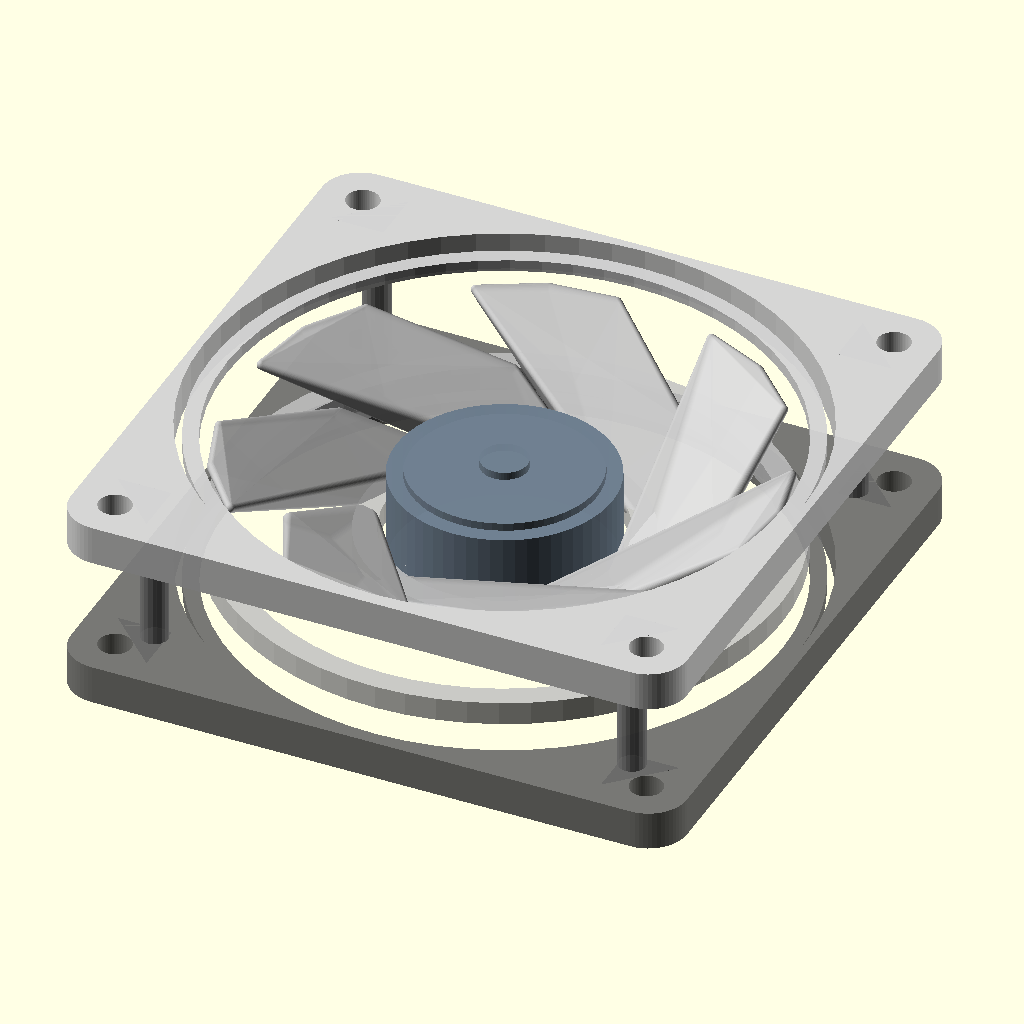
Cell 1: the model at its default parameters.
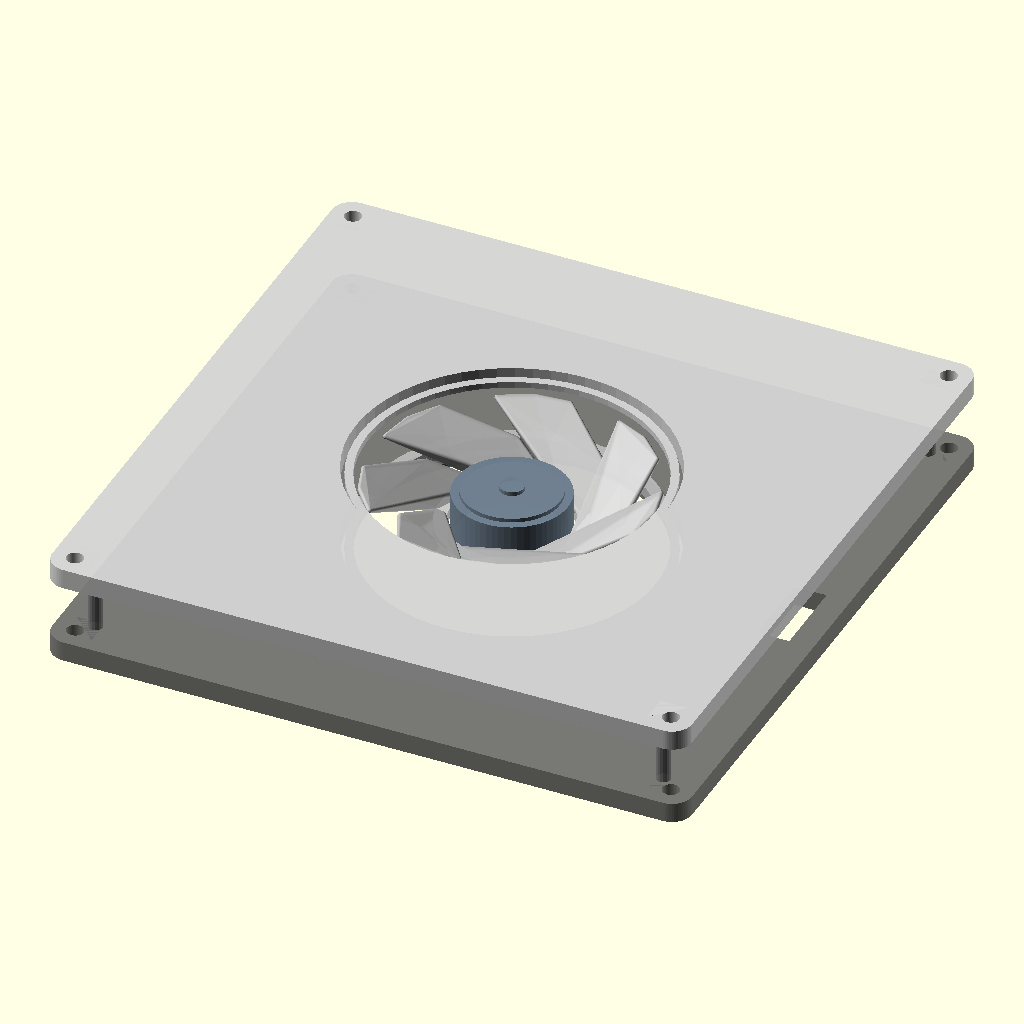
Cell 2 — fan_width set to 160, the other parameters unchanged.
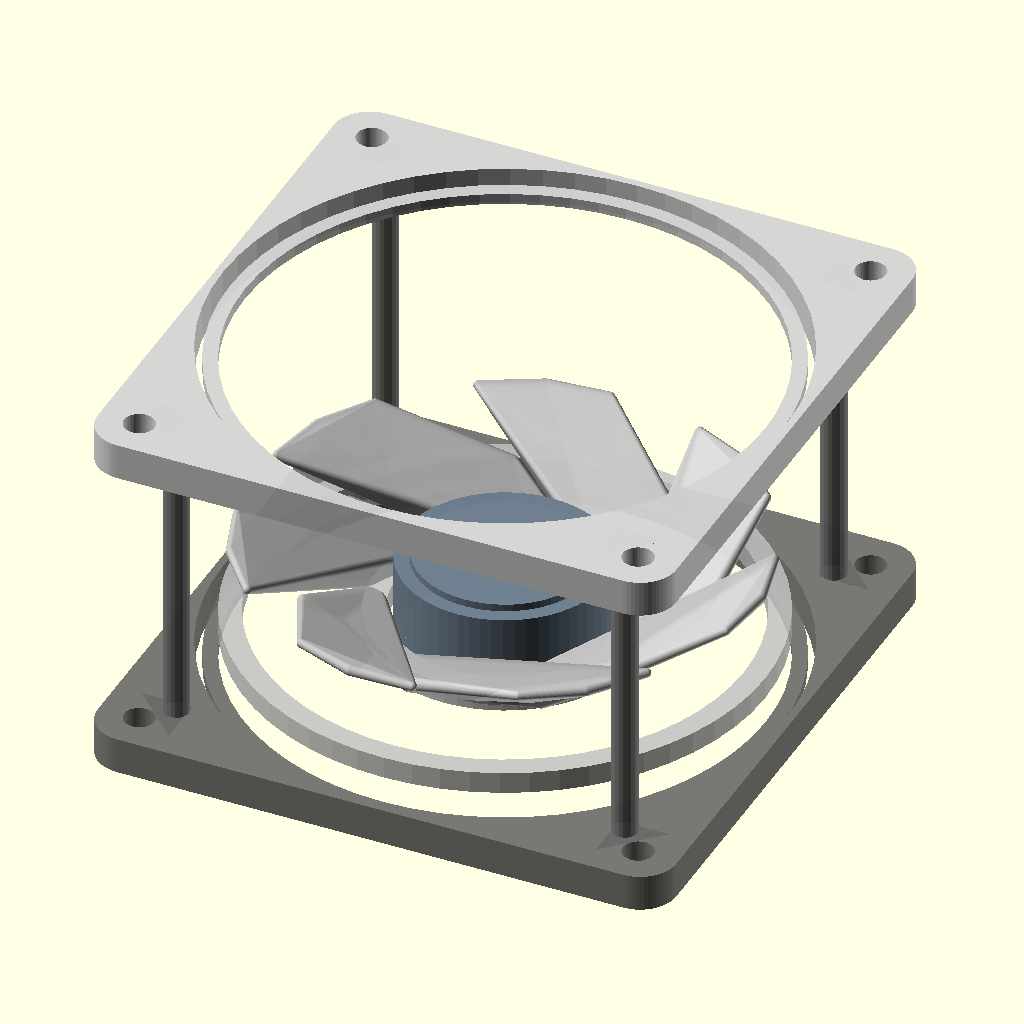
Cell 3 — fan_height set to 50, the other parameters unchanged.
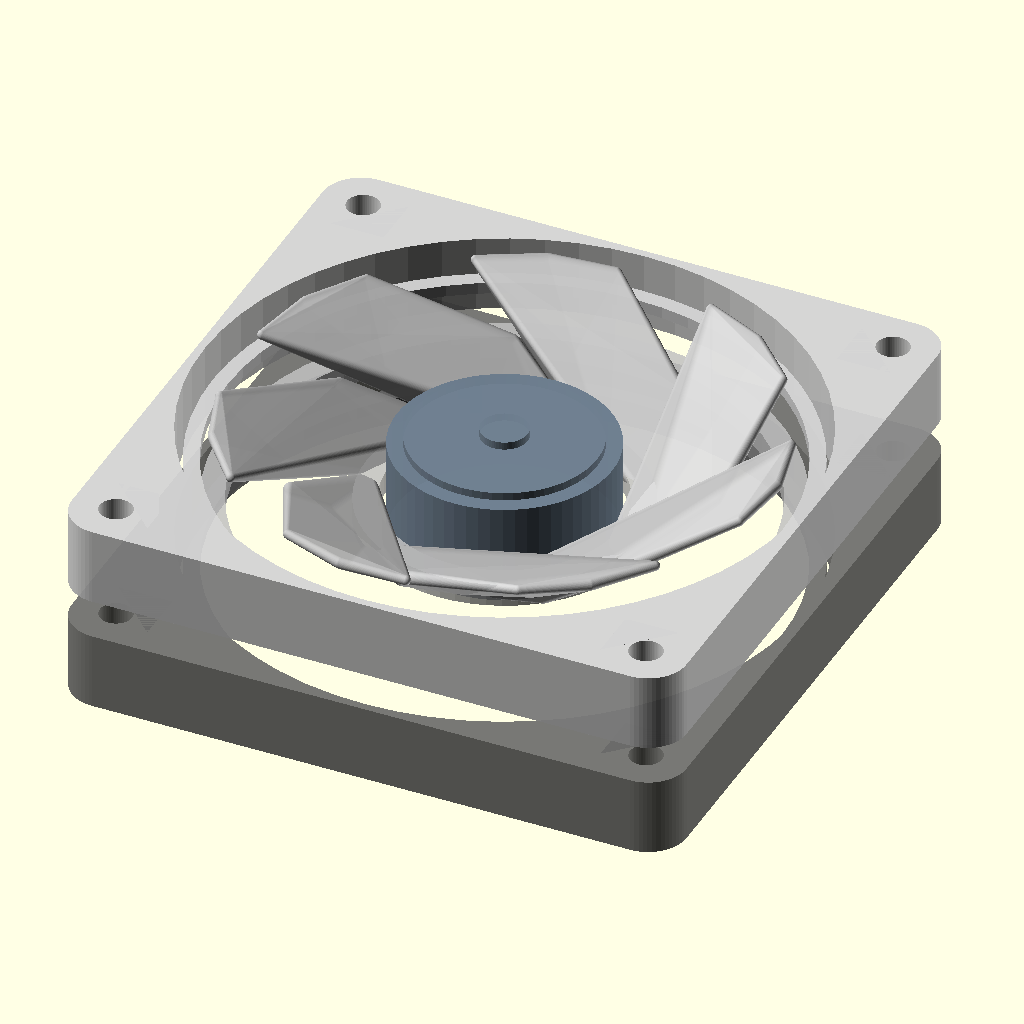
Cell 4: frame_thick = 10 (everything else at default).
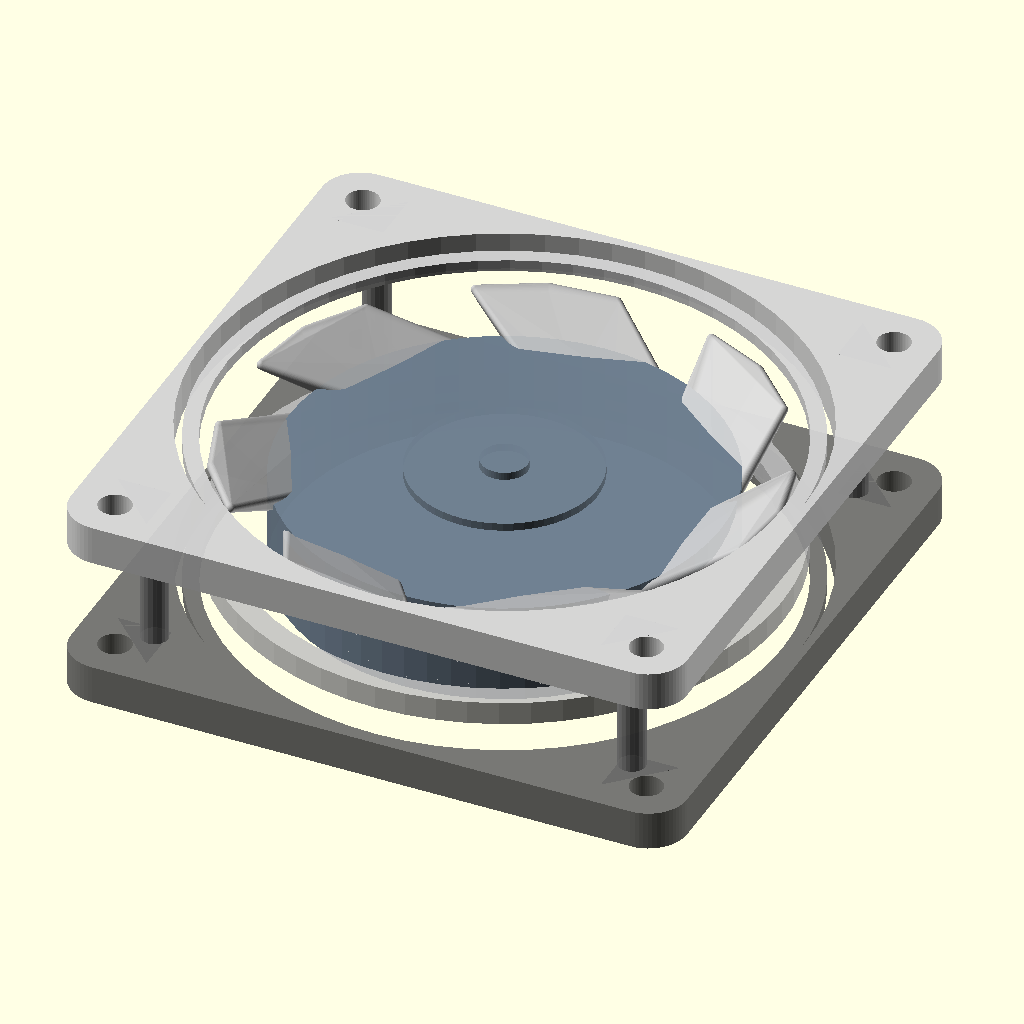
Cell 5 — hub_dia set to 56, the other parameters unchanged.
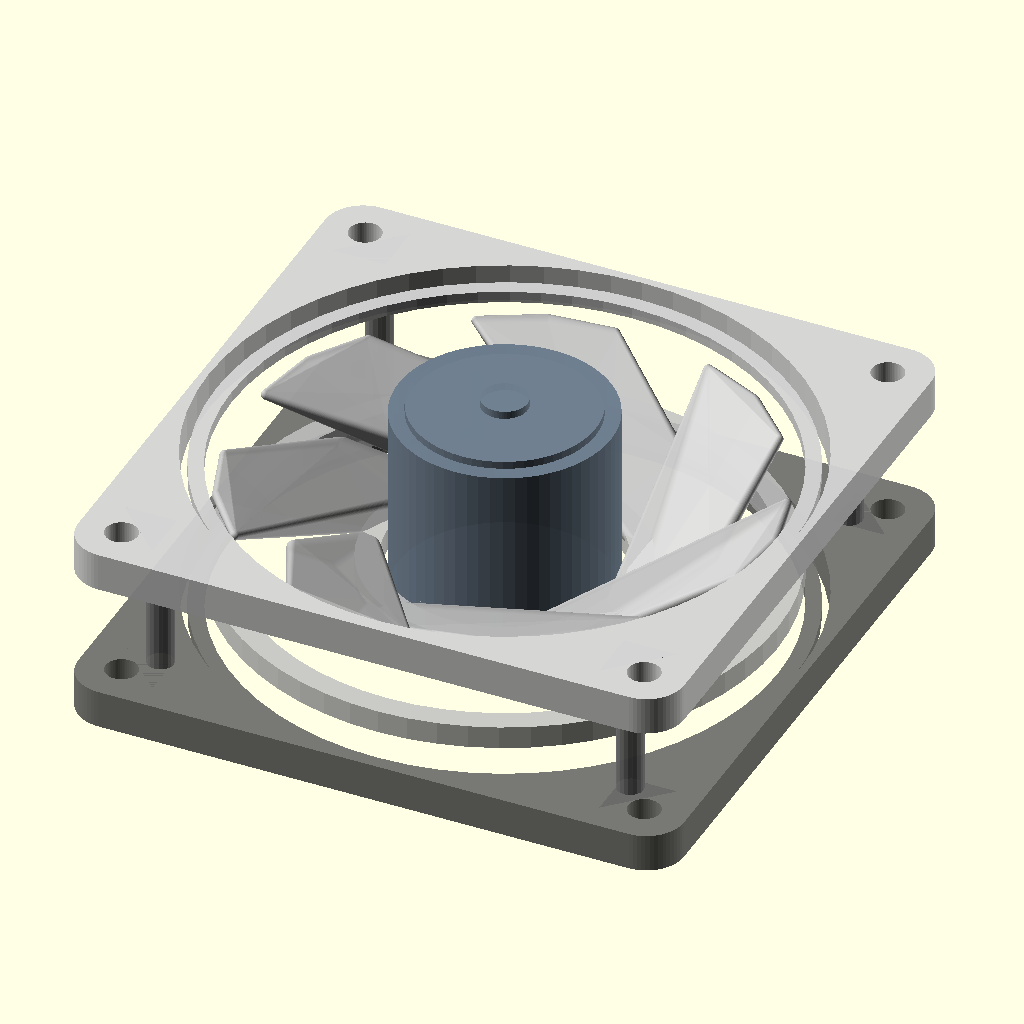
Cell 6: hub_height = 26 (everything else at default).
All cells are drawn from the same view direction (rotation 55°, 0°, 25°, orthographic, colour scheme Cornfield), but the view is re-fitted for each cell, so position and scale can differ between cells as well as the parameter.
The OpenSCAD source (projects/p3d-bench/demo/runs/image2cad_articraft_pc_fan_128372_image_openscad_glm_5v_turbo-reason/generated.scad):
// ============================================================
// PARAMETRIC COMPUTER COOLING FAN MODEL
// OpenSCAD script for 80mm axial fan representation
// ============================================================

// ----------------------------------------
// GLOBAL PARAMETERS
// ----------------------------------------
$fn = 60;  // Fragment resolution for curves

// Fan overall dimensions (80mm standard fan)
fan_width = 80;           // Square frame width (mm)
fan_height = 25;          // Total assembly height (mm)
frame_thick = 5.0;        // Thickness of top/bottom frames (mm)

// Motor hub
hub_dia = 28;             // Central hub diameter (mm)
hub_height = 13;          // Hub protrusion height (mm)
hub_top_dia = 24;         // Top cap diameter (mm)

// Impeller (blades)
blade_count = 7;          // Number of blades
blade_inner_r = 16;       // Blade root radius (mm)
blade_outer_r = 33;       // Blade tip radius (mm)  
blade_twist = 55;         // Blade twist angle (degrees)
blade_pitch = 12;         // Vertical sweep of blade (mm)
blade_chord = 14;         // Blade width/chord (mm)
impeller_ring_dia = 72;   // Outer retaining ring diameter (mm)
impeller_ring_thick = 3;  // Ring thickness (mm)

// Frame features
corner_r = 5;             // Frame corner radius (mm)
hole_dia = 4.2;           // Mounting hole diameter (mm)
hole_inset = 5.5;         // Hole distance from edge (mm)
frame_lip = 1.5;          // Inner lip height (mm)

// Support structure
strut_dia = 3.5;          // Corner pillar diameter (mm)
strut_count = 4;          // Number of support pillars

// ----------------------------------------
// MODULE DEFINITIONS
// ----------------------------------------

/** 
 * Fan Frame Component
 * Creates the square frame with rounded corners, mounting holes, and center aperture
 * @param size: Overall width/length
 * @param thick: Frame thickness
 * @param cr: Corner radius
 * @param hd: Hole diameter
 * @param hi: Hole inset from edge
 * @param is_top: If true, adds cable notch detail
 */
module fan_frame(size, thick, cr, hd, hi, is_top=false) {
    difference() {
        // Main frame body with rounded corners
        linear_extrude(height=thick, center=true, convexity=10)
            offset(r=cr)
                square([size - 2*cr, size - 2*cr], center=true);
        
        // Large center opening for airflow
        cylinder(h=thick+1, d=impeller_ring_dia + 6, center=true);
        
        // Four corner mounting holes
        for(rot=[0:90:270]) {
            rotate([0,0,rot])
                translate([size/2 - hi, size/2 - hi, 0])
                    cylinder(h=thick+2, d=hd, center=true);
        }
        
        // Cable exit notch (bottom frame only)
        if(!is_top) {
            translate([size/2 - 10, 0, 0])
                cube([8, 20, thick+2], center=true);
        }
    }
    
    // Inner raised lip around aperture (aesthetic detail)
    difference() {
        cylinder(h=frame_lip, d=impeller_ring_dia + 4, center=true);
        cylinder(h=frame_lip+1, d=impeller_ring_dia, center=true);
    }
    
    // Corner reinforcement gussets (triangular braces near holes)
    for(rot=[0:90:270]) {
        rotate([0,0,rot])
            translate([size/2 - hi - cr, size/2 - hi - cr, thick/2 - 0.5])
                linear_extrude(height=1, center=true)
                    polygon(points=[
                        [0,0], 
                        [cr+2,0], 
                        [0,cr+2]
                    ]);
    }
}

/**
 * Single Twisted Fan Blade
 * Generates one blade using hull() between root and tip profiles
 * Creates realistic swept-twisted airfoil approximation
 */
module fan_blade(root_r, tip_r, chord, twist_ang, sweep_h) {
    // Define blade profile points at root and tip
    // Root section (lower, untwisted)
    root_profile = [
        [root_r, -chord/2, 0],
        [root_r + chord*0.3, 0, 0],
        [root_r, chord/2, 0]
    ];
    
    // Tip section (higher, twisted)
    tip_profile = [
        [tip_r, -chord*0.6, sweep_h],
        [tip_r + chord*0.15, 0, sweep_h],
        [tip_r, chord*0.6, sweep_h]
    ];
    
    // Build blade using hull between multiple cross-sections for smoothness
    hull() {
        // Root
        translate([root_r, -chord/2.5, 0]) sphere(d=2);
        translate([root_r, chord/2.5, 0]) sphere(d=2);
        translate([root_r + chord*0.25, 0, 1]) sphere(d=2.5);
        
        // Mid-span (50% span)
        mid_r = root_r + (tip_r - root_r)*0.5;
        mid_z = sweep_h*0.5;
        mid_rot = twist_ang*0.5;
        rotate([0,0,mid_rot])
            translate([mid_r, -chord*0.55, mid_z]) sphere(d=1.8);
        rotate([0,0,mid_rot])
            translate([mid_r, chord*0.55, mid_z]) sphere(d=1.8);
        
        // Tip (twisted)
        rotate([0,0,twist_ang])
            translate([tip_r, -chord*0.6, sweep_h]) sphere(d=1.2);
        rotate([0,0,twist_ang])
            translate([tip_r, chord*0.6, sweep_h]) sphere(d=1.2);
        rotate([0,0,twist_ang])
            translate([tip_r + chord*0.1, 0, sweep_h]) sphere(d=1.5);
    }
}

/**
 * Complete Impeller Assembly
 * Hub + outer ring + all blades
 */
module impeller_assembly() {
    // Outer retaining ring (holds blade tips)
    difference() {
        cylinder(h=impeller_ring_thick, d=impeller_ring_dia, center=true);
        cylinder(h=impeller_ring_thick+1, d=impeller_ring_dia - 6, center=true);
    }
    
    // Inner ring connection to hub
    difference() {
        cylinder(h=impeller_ring_thick, d=blade_inner_r*2 + 4, center=true);
        cylinder(h=impeller_ring_thick+1, d=blade_inner_r*2 - 2, center=true);
    }
    
    // Generate blades radially
    for(i=[0:blade_count-1]) {
        rotate([0, 0, i * (360/blade_count)])
            fan_blade(
                root_r=blade_inner_r,
                tip_r=blade_outer_r,
                chord=blade_chord,
                twist_ang=blade_twist,
                sweep_h=blade_pitch
            );
    }
}

/**
 * Motor Hub Assembly
 * Central cylinder with top cap detail
 */
module motor_hub() {
    // Main hub body
    cylinder(h=hub_height, d=hub_dia, center=false);
    
    // Top cap (slightly smaller diameter)
    translate([0, 0, hub_height - 1])
        cylinder(h=2, d=hub_top_dia, center=false);
    
    // Center shaft indication (small protrusion)
    translate([0, 0, hub_height + 0.5])
        cylinder(h=1.5, d=6, center=false);
}

/**
 * Support Strut/Pillar
 * Connects top and bottom frames at corners
 */
module support_pillar(height, diameter) {
    cylinder(h=height, d=diameter, center=true, $fn=20);
}

// ----------------------------------------
// MAIN ASSEMBLY
// ----------------------------------------

union() {
    // --- BOTTOM FRAME ---
    translate([0, 0, -fan_height/2 + frame_thick/2])
        color("DimGray", 0.9)
            fan_frame(fan_width, frame_thick, corner_r, hole_dia, hole_inset, is_top=false);
    
    // --- TOP FRAME ---
    translate([0, 0, fan_height/2 - frame_thick/2])
        color("LightGray", 0.95)
            fan_frame(fan_width, frame_thick, corner_r, hole_dia, hole_inset, is_top=true);
    
    // --- CORNER SUPPORT PILLARS ---
    // Positioned at inset from corners
    pillar_offset = (fan_width/2) - corner_r - 4;
    for(rot=[0:90:270]) {
        rotate([0,0,rot])
            translate([pillar_offset, pillar_offset, 0])
                color("Gray", 0.85)
                    support_pillar(fan_height - frame_thick, strut_dia);
    }
    
    // --- MOTOR HUB ---
    // Sits on bottom frame surface
    translate([0, 0, -fan_height/2 + frame_thick])
        color("SlateGray", 0.95)
            motor_hub();
    
    // --- IMPELLER (BLADES + RINGS) ---
    // Positioned above bottom frame, below top frame
    translate([0, 0, -fan_height/2 + frame_thick + impeller_ring_thick/2 + 2])
        color("Silver", 0.85)
            impeller_assembly();
}

// ----------------------------------------
// END OF FILE
// ----------------------------------------
Customizer parameters (derived from the source; name, type, default, range or options):
fan_width: number, default 80
fan_height: number, default 25
frame_thick: number, default 5
hub_dia: number, default 28
hub_height: number, default 13
hub_top_dia: number, default 24
blade_count: number, default 7
blade_inner_r: number, default 16
blade_outer_r: number, default 33
blade_twist: number, default 55
blade_pitch: number, default 12
blade_chord: number, default 14
impeller_ring_dia: number, default 72
impeller_ring_thick: number, default 3
corner_r: number, default 5
hole_dia: number, default 4.2
hole_inset: number, default 5.5
frame_lip: number, default 1.5
strut_dia: number, default 3.5
strut_count: number, default 4
